Dataset: Natural_environment_Based_on_LS-RCNN (GitHub, gitergo/Datasets). Classes: cercospora leaf spot gray leaf spot, common rust, northern leaf blight, healthy.

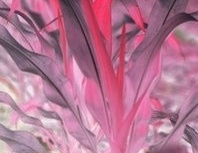
Label: healthy

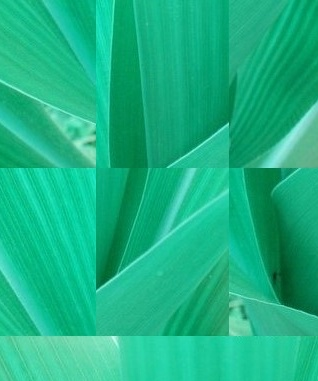
Label: healthy

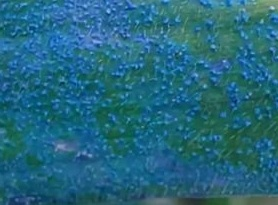
Label: common rust

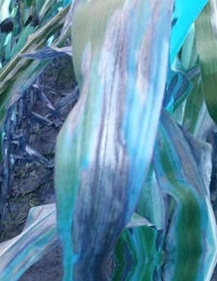
Label: northern leaf blight

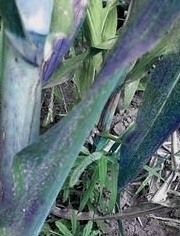
Label: common rust

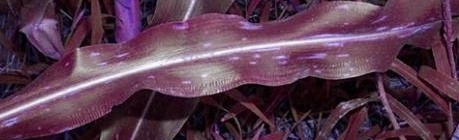
Label: cercospora leaf spot gray leaf spot
